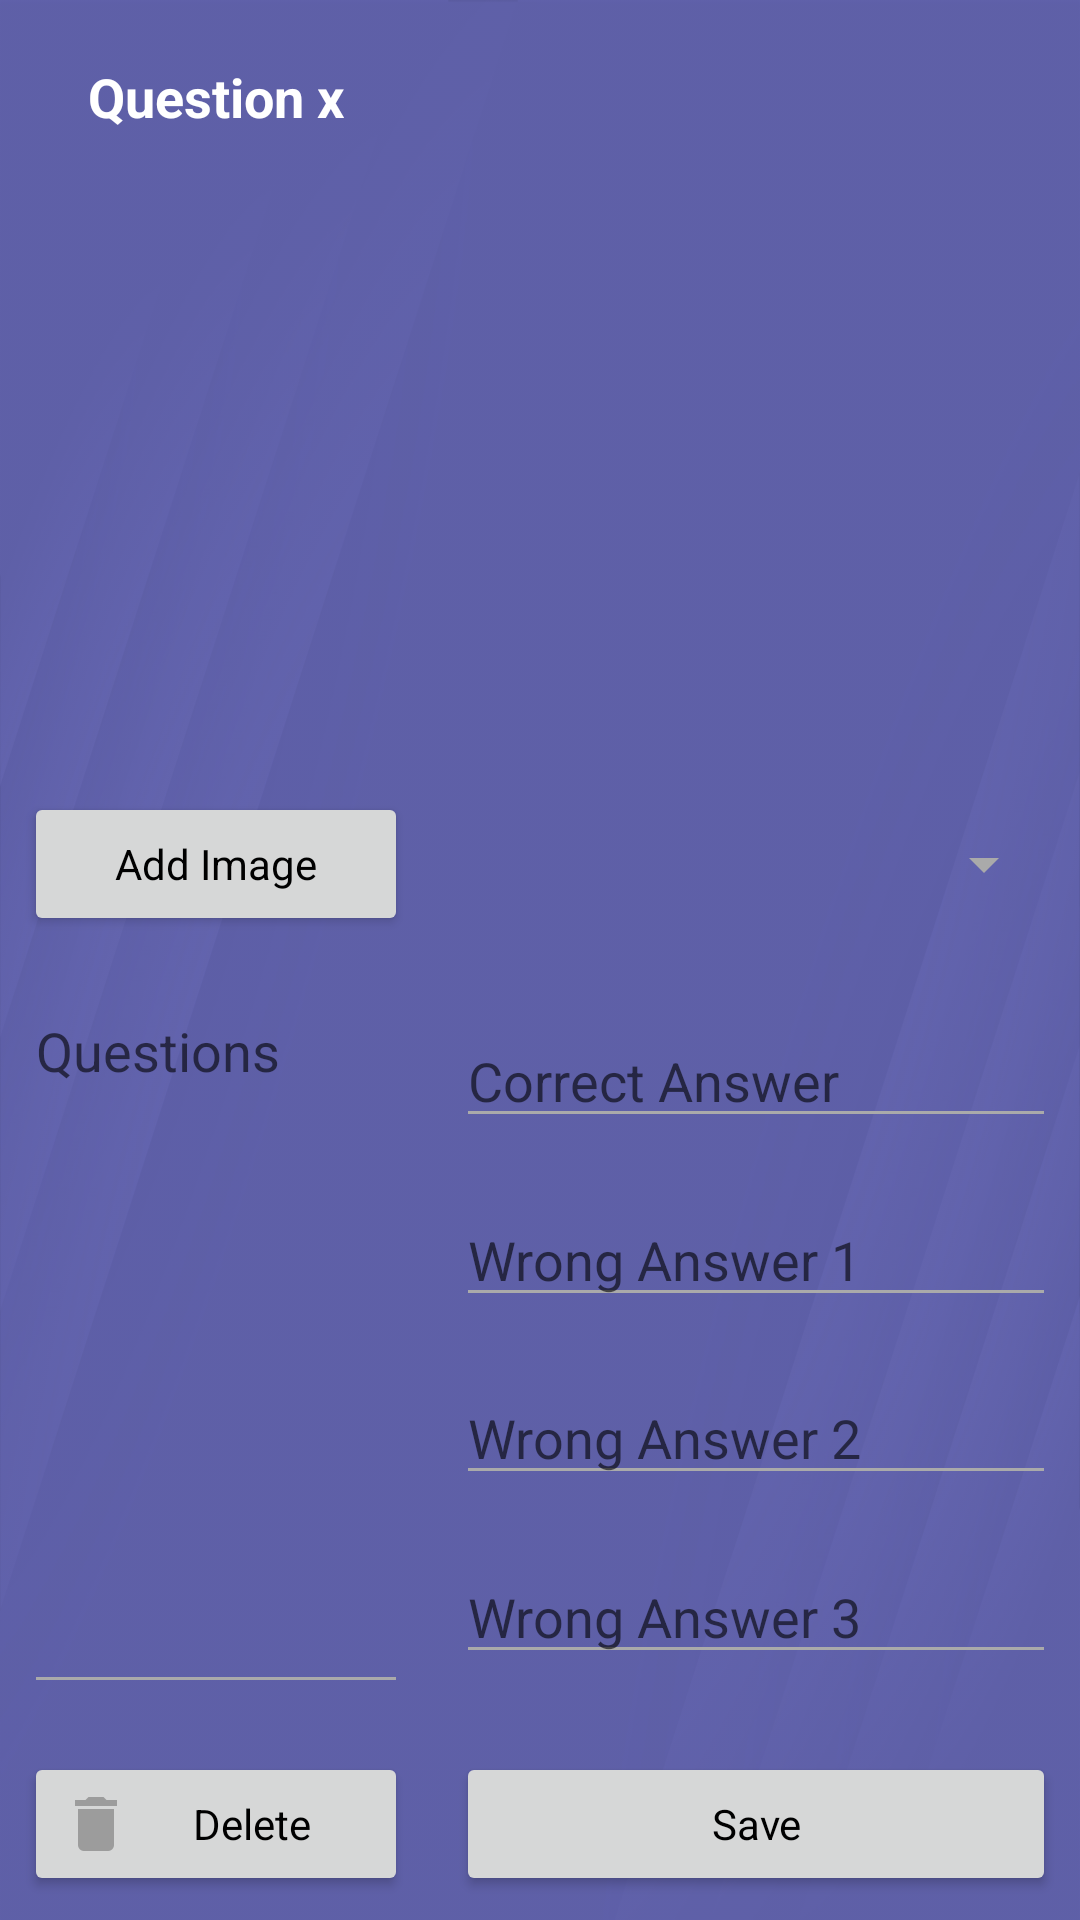

Layout XML and referenced resources for this Android screen:
<!-- AndroidManifest.xml: application theme AppTheme -->
<!-- res/layout/fragment_edit_question.xml -->
<?xml version="1.0" encoding="utf-8"?>
<androidx.constraintlayout.widget.ConstraintLayout xmlns:android="http://schemas.android.com/apk/res/android"
                                                   xmlns:app="http://schemas.android.com/apk/res-auto"
                                                   xmlns:tools="http://schemas.android.com/tools"
                                                   android:layout_width="match_parent"
                                                   android:layout_height="match_parent"
                                                   android:background="@drawable/ic_background"
                                                   android:backgroundTint="@color/colorPrimary"
                                                   android:backgroundTintMode="multiply">

    <androidx.constraintlayout.widget.Guideline
            android:orientation="horizontal"
            android:layout_width="wrap_content"
            android:layout_height="wrap_content" android:id="@+id/guideline8" app:layout_constraintGuide_percent="0.5"/>
    <androidx.constraintlayout.widget.Guideline
            android:orientation="horizontal"
            android:layout_width="wrap_content"
            android:layout_height="wrap_content" android:id="@+id/guideline9"
            app:layout_constraintGuide_percent="0.9"/>
    <EditText
            android:layout_width="0dp"
            android:layout_height="0dp"
            android:inputType="textMultiLine"
            android:gravity="start|top"
            android:ems="10"
            android:id="@+id/editText"
            app:layout_constraintStart_toStartOf="parent" app:layout_constraintBottom_toTopOf="@+id/guideline9"
            app:layout_constraintTop_toTopOf="@+id/guideline8" app:layout_constraintEnd_toStartOf="@+id/guideline16"
            android:layout_marginTop="8dp" android:layout_marginEnd="8dp" android:layout_marginStart="8dp"
            android:layout_marginBottom="8dp" android:hint="@string/nav_questions_title"/>
    <EditText
            android:layout_width="0dp"
            android:layout_height="wrap_content"
            android:inputType="textPersonName"
            android:ems="10"
            android:id="@+id/editText2"
            app:layout_constraintBottom_toTopOf="@+id/editText3"
            app:layout_constraintEnd_toEndOf="parent" app:layout_constraintTop_toTopOf="@+id/guideline8"
            app:layout_constraintStart_toStartOf="@+id/guideline16" android:layout_marginEnd="8dp"
            android:layout_marginStart="8dp" android:hint="Correct Answer"/>
    <EditText
            android:layout_width="0dp"
            android:layout_height="wrap_content"
            android:inputType="textPersonName"
            android:ems="10"
            android:id="@+id/editText3"
            app:layout_constraintTop_toBottomOf="@+id/editText2"
            app:layout_constraintBottom_toTopOf="@+id/editText4" app:layout_constraintEnd_toEndOf="parent"
            app:layout_constraintStart_toStartOf="@+id/guideline16" android:layout_marginStart="8dp"
            android:layout_marginEnd="8dp" android:hint="Wrong Answer 1"/>
    <EditText
            android:layout_width="0dp"
            android:layout_height="wrap_content"
            android:inputType="textPersonName"
            android:ems="10"
            android:id="@+id/editText4"
            app:layout_constraintTop_toBottomOf="@+id/editText3"
            app:layout_constraintBottom_toTopOf="@+id/editText5" app:layout_constraintEnd_toEndOf="parent"
            app:layout_constraintStart_toStartOf="@+id/guideline16" android:layout_marginStart="8dp"
            android:layout_marginEnd="8dp" android:hint="Wrong Answer 2"/>
    <EditText
            android:layout_width="0dp"
            android:layout_height="wrap_content"
            android:inputType="textPersonName"
            android:ems="10"
            android:id="@+id/editText5"
            app:layout_constraintTop_toBottomOf="@+id/editText4"
            app:layout_constraintBottom_toTopOf="@+id/guideline9" app:layout_constraintEnd_toEndOf="parent"
            app:layout_constraintStart_toStartOf="@+id/guideline16" android:layout_marginEnd="8dp"
            android:layout_marginStart="8dp" android:hint="Wrong Answer 3"/>
    <androidx.constraintlayout.widget.Guideline
            android:orientation="vertical"
            android:layout_width="wrap_content"
            android:layout_height="wrap_content"
            android:id="@+id/guideline16" app:layout_constraintGuide_percent="0.4"/>
    <androidx.constraintlayout.widget.Guideline
            android:orientation="horizontal"
            android:layout_width="wrap_content"
            android:layout_height="wrap_content"
            android:id="@+id/guideline17" app:layout_constraintGuide_percent="0.4"/>
    <androidx.constraintlayout.widget.Guideline
            android:orientation="horizontal"
            android:layout_width="wrap_content"
            android:layout_height="wrap_content"
            android:id="@+id/guideline18" app:layout_constraintGuide_percent="0.1"/>
    <ImageView
            android:layout_width="0dp"
            android:layout_height="0dp" tools:srcCompat="@tools:sample/backgrounds/scenic[6]"
            android:id="@+id/imageView8"
            app:layout_constraintTop_toTopOf="@+id/guideline18"
            app:layout_constraintStart_toStartOf="parent" app:layout_constraintEnd_toEndOf="parent"
            app:layout_constraintBottom_toTopOf="@+id/guideline17" android:scaleType="centerCrop"/>
    <TextView
            android:text="Question x"
            android:layout_width="wrap_content"
            android:layout_height="wrap_content"
            android:id="@+id/textView23" app:layout_constraintEnd_toStartOf="@+id/guideline16"
            app:layout_constraintStart_toStartOf="parent" app:layout_constraintBottom_toTopOf="@+id/guideline18"
            app:layout_constraintTop_toTopOf="parent" android:textStyle="bold" android:textSize="18sp"/>
    <Button
            android:text="Add Image"
            android:layout_width="0dp"
            android:layout_height="0dp"
            android:id="@+id/button5" app:layout_constraintEnd_toStartOf="@+id/guideline16"
            app:layout_constraintStart_toStartOf="parent" app:layout_constraintBottom_toTopOf="@+id/guideline8"
            app:layout_constraintTop_toTopOf="@+id/guideline17" android:layout_marginStart="8dp"
            android:layout_marginTop="8dp" android:layout_marginEnd="8dp" android:layout_marginBottom="8dp"
            android:textAppearance="@style/TextAppearance.AppCompat.Body1"
            android:textColor="@color/colorTextOnButton"/>
    <Spinner
            android:layout_width="0dp"
            android:layout_height="0dp"
            android:id="@+id/spinner2" app:layout_constraintEnd_toEndOf="parent"
            app:layout_constraintTop_toTopOf="@+id/guideline17" app:layout_constraintBottom_toTopOf="@+id/guideline8"
            app:layout_constraintStart_toStartOf="@+id/guideline16" android:layout_marginBottom="16dp"
            android:layout_marginTop="16dp" android:layout_marginStart="8dp" android:layout_marginEnd="8dp"/>
    <Button
            android:text="Save"
            android:layout_width="0dp"
            android:layout_height="0dp"
            android:id="@+id/button6" app:layout_constraintEnd_toEndOf="parent"
            app:layout_constraintStart_toStartOf="@+id/guideline16" app:layout_constraintTop_toTopOf="@+id/guideline9"
            app:layout_constraintBottom_toBottomOf="parent" android:textColor="@color/colorTextOnButton"
            android:textAppearance="@style/TextAppearance.AppCompat.Body1" android:layout_marginStart="8dp"
            android:layout_marginTop="8dp" android:layout_marginBottom="8dp" android:layout_marginEnd="8dp"
            android:drawableStart="@drawable/ic_saving_light"/>
    <Button
            android:text="Delete"
            android:layout_width="0dp"
            android:layout_height="0dp"
            android:id="@+id/button7" app:layout_constraintEnd_toStartOf="@+id/guideline16"
            app:layout_constraintStart_toStartOf="parent"
            app:layout_constraintBottom_toBottomOf="parent"
            android:layout_marginEnd="8dp" android:layout_marginBottom="8dp" android:layout_marginStart="8dp"
            android:textColor="@color/colorTextOnButton"
            android:textAppearance="@style/TextAppearance.AppCompat.Body1"
            app:layout_constraintTop_toTopOf="@+id/guideline9" android:layout_marginTop="8dp"
            android:drawableStart="@drawable/ic_delete_light"/>
</androidx.constraintlayout.widget.ConstraintLayout>
<!-- resources referenced by this layout -->
<resources>
  <color name="colorPrimary">#6566B1</color>
  <color name="colorTextOnButton">#000000</color>
  <!-- drawable ic_background: jpg bitmap (drawable, 190994 bytes) -->
  <!-- drawable ic_delete_light: png bitmap (drawable-hdpi, 281 bytes) -->
  <string name="nav_questions_title">Questions</string>
  <style name="AppTheme" parent="Theme.AppCompat.Light.DarkActionBar">
          
          <item name="colorPrimary">@color/colorPrimary</item>
          <item name="colorPrimaryDark">@color/colorPrimaryDark</item>
          <item name="colorAccent">@color/colorAccent</item>
          <item name="android:textColor">@color/colorTextOnBG</item>
          <item name="android:itemBackground">@color/colorPrimaryDark</item>
          <item name="colorBackgroundFloating">@color/colorPrimary</item>
          <item name="android:textColorSecondary">@color/colorTextOnBGGrey</item>
          <item name="android:fillColor">@color/colorPrimary</item>
      </style>
  <color name="colorPrimaryDark">#6511B1</color>
  <color name="colorAccent">#FF77DE</color>
  <color name="colorTextOnBG">#FFFFFF</color>
  <color name="colorTextOnBGGrey">#AAAAAA</color>
</resources>
